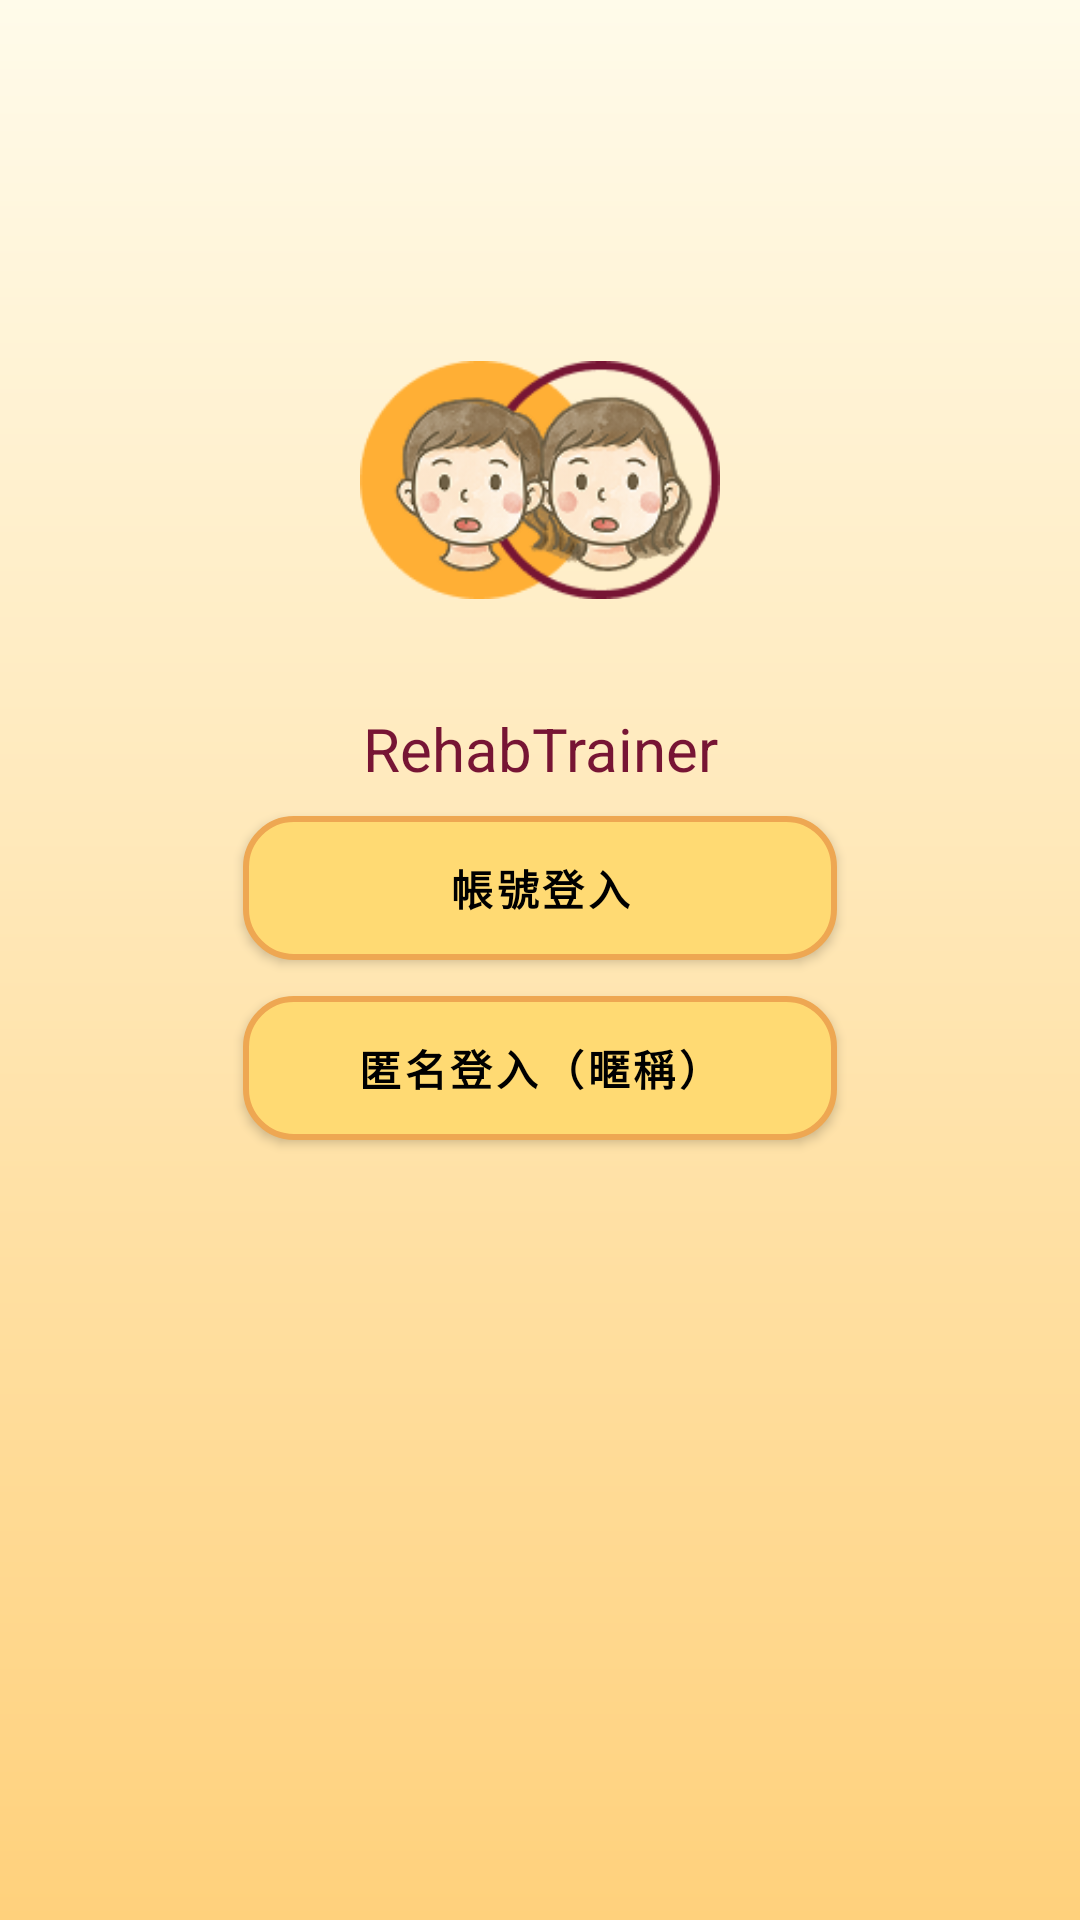

Reconstruct the res/layout file that produces this screen, plus the resources it refers to.
<!-- AndroidManifest.xml: application theme Theme.RehabilitationApp -->
<!-- res/layout/fragment_login.xml -->
<?xml version="1.0" encoding="utf-8"?>
<androidx.constraintlayout.widget.ConstraintLayout
    xmlns:android="http://schemas.android.com/apk/res/android"
    xmlns:app="http://schemas.android.com/apk/res-auto"
    android:fitsSystemWindows="false"
    android:paddingTop="0dp"
    android:layout_width="match_parent"
    android:layout_height="match_parent"
    android:background="@drawable/bg_login_gradient">

    
    <androidx.constraintlayout.widget.Guideline
        android:id="@+id/guideline_input"
        android:layout_width="wrap_content"
        android:layout_height="wrap_content"
        android:orientation="horizontal"
        app:layout_constraintGuide_percent="0.40" />

    
    <ImageView
        android:id="@+id/logo"
        android:layout_width="120dp"
        android:layout_height="120dp"
        android:src="@drawable/ic_logo"
        android:adjustViewBounds="true"
        android:scaleType="fitCenter"
        app:layout_constraintTop_toTopOf="parent"
        app:layout_constraintStart_toStartOf="parent"
        app:layout_constraintEnd_toEndOf="parent"
        android:layout_marginTop="100dp"/>

    
    <TextView
        android:id="@+id/appName"
        android:layout_width="wrap_content"
        android:layout_height="wrap_content"
        android:text="@string/app_name"
        android:textSize="20sp"
        android:textColor="#771534"
        app:layout_constraintTop_toBottomOf="@id/logo"
        app:layout_constraintStart_toStartOf="parent"
        app:layout_constraintEnd_toEndOf="parent"
        android:layout_marginTop="16dp"/>

    

    <com.google.android.material.button.MaterialButton
        android:id="@+id/btnModeFormal"
        android:layout_width="0dp"
        android:layout_height="48dp"
        android:text="@string/login_mode_formal"
        android:textColor="@android:color/black"
        android:textSize="14sp"
        android:textStyle="bold"
        android:background="@drawable/btn_login"
        app:backgroundTint="@null"
        app:layout_constraintTop_toTopOf="@id/guideline_input"
        app:layout_constraintStart_toStartOf="parent"
        app:layout_constraintEnd_toEndOf="parent"
        app:layout_constraintWidth_percent="0.55"
        android:layout_marginTop="16dp"/>

    <com.google.android.material.button.MaterialButton
        android:id="@+id/btnModeQuick"
        android:layout_width="0dp"
        android:layout_height="48dp"
        android:text="@string/login_mode_quick"
        android:textColor="@android:color/black"
        android:textSize="14sp"
        android:textStyle="bold"
        android:background="@drawable/btn_login"
        app:backgroundTint="@null"
        app:layout_constraintTop_toBottomOf="@id/btnModeFormal"
        app:layout_constraintStart_toStartOf="parent"
        app:layout_constraintEnd_toEndOf="parent"
        app:layout_constraintWidth_percent="0.55"
        android:layout_marginTop="12dp"/>

    

    <LinearLayout
        android:id="@+id/layoutFormalLogin"
        android:layout_width="0dp"
        android:layout_height="wrap_content"
        android:orientation="vertical"
        android:gravity="center_horizontal"
        android:visibility="gone"
        app:layout_constraintTop_toTopOf="@id/guideline_input"
        app:layout_constraintStart_toStartOf="parent"
        app:layout_constraintEnd_toEndOf="parent"
        app:layout_constraintWidth_percent="0.55"
        android:layout_marginTop="16dp">

        
        <EditText
            android:id="@+id/etId"
            android:layout_width="match_parent"
            android:layout_height="wrap_content"
            android:hint="@string/login_id"
            android:background="@drawable/login_edittext"
            android:textColor="@android:color/black"
            android:textColorHint="#888888"/>

        
        <EditText
            android:id="@+id/etPassword"
            android:layout_width="match_parent"
            android:layout_height="wrap_content"
            android:hint="@string/login_password"
            android:inputType="textPassword"
            android:background="@drawable/login_edittext"
            android:textColor="@android:color/black"
            android:textColorHint="#888888"
            android:layout_marginTop="16dp"/>

        
        <com.google.android.material.button.MaterialButton
            android:id="@+id/btnLogin"
            android:layout_width="153dp"
            android:layout_height="44dp"
            android:text="@string/login_login"
            android:textColor="@android:color/black"
            android:textSize="13sp"
            android:textStyle="bold"
            android:background="@drawable/btn_login"
            app:backgroundTint="@null"
            android:layout_marginTop="24dp"/>

    </LinearLayout>

</androidx.constraintlayout.widget.ConstraintLayout>
<!-- resources referenced by this layout -->
<resources>
  <!-- drawable bg_login_gradient (drawable) -->
  <shape xmlns:android="http://schemas.android.com/apk/res/android"
      android:shape="rectangle">
  
      <gradient
          android:startColor="#FFD17C"
          android:endColor="#FFFBEA"
          android:angle="90"/>
  </shape>
  <!-- drawable btn_login (drawable) -->
  <shape xmlns:android="http://schemas.android.com/apk/res/android"
      android:shape="rectangle">
  
      
      <solid android:color="#FFDA73" />
  
      
      <stroke
          android:width="2dp" android:color="@color/button_border" />
      
      <corners android:radius="16dp" />
  
  </shape>
  <!-- drawable ic_logo: png bitmap (drawable, 27394 bytes) -->
  <!-- drawable login_edittext (drawable) -->
  <?xml version="1.0" encoding="utf-8"?>
  <shape xmlns:android="http://schemas.android.com/apk/res/android"
      android:shape="rectangle">
  
      
      <solid android:color="@android:color/white" />
  
      
      <stroke
          android:width="1dp"
          android:color="#DDDDDD" /> 
  
      
      <corners android:radius="10dp" />
  
      
      <padding
          android:left="12dp"
          android:top="8dp"
          android:right="12dp"
          android:bottom="8dp" />
  </shape>
  <string name="app_name">RehabTrainer</string>
  <string name="login_id">ID</string>
  <string name="login_login">登入</string>
  <string name="login_mode_formal">帳號登入</string>
  <string name="login_mode_quick">匿名登入（暱稱）</string>
  <string name="login_password">Password</string>
  <style name="Theme.RehabilitationApp" parent="Theme.MaterialComponents.DayNight.NoActionBar">
  
          
          <item name="colorPrimary">@color/brand_primary</item>                     
          <item name="colorPrimaryVariant">@color/brand_primary_dark</item>         
          <item name="colorOnPrimary">@color/text_invert</item>                     
  
          
          <item name="colorSecondary">@color/brand_secondary</item>                 
          <item name="colorSecondaryVariant">@color/brand_primary_light</item>      
          <item name="colorOnSecondary">@color/text_primary</item>                  
  
          
          <item name="android:statusBarColor">@android:color/transparent</item>
          <item name="android:windowTranslucentStatus">true</item>
          <item name="android:windowDrawsSystemBarBackgrounds">true</item>   
  
          
          <item name="android:windowBackground">@color/surface_default</item>       
  
  
          
  
      </style>
  <color name="button_border">#EEA752</color>
  <color name="brand_primary">#FFDA73</color>
  <color name="brand_primary_dark">#4A9B87</color>
  <color name="text_invert">#F8F8F8</color>
  <color name="brand_secondary">#C8E1DA</color>
  <color name="brand_primary_light">#B8D5CE</color>
  <color name="text_primary">#1A1A1A</color>
  <color name="surface_default">#F4F1EC</color>
</resources>
